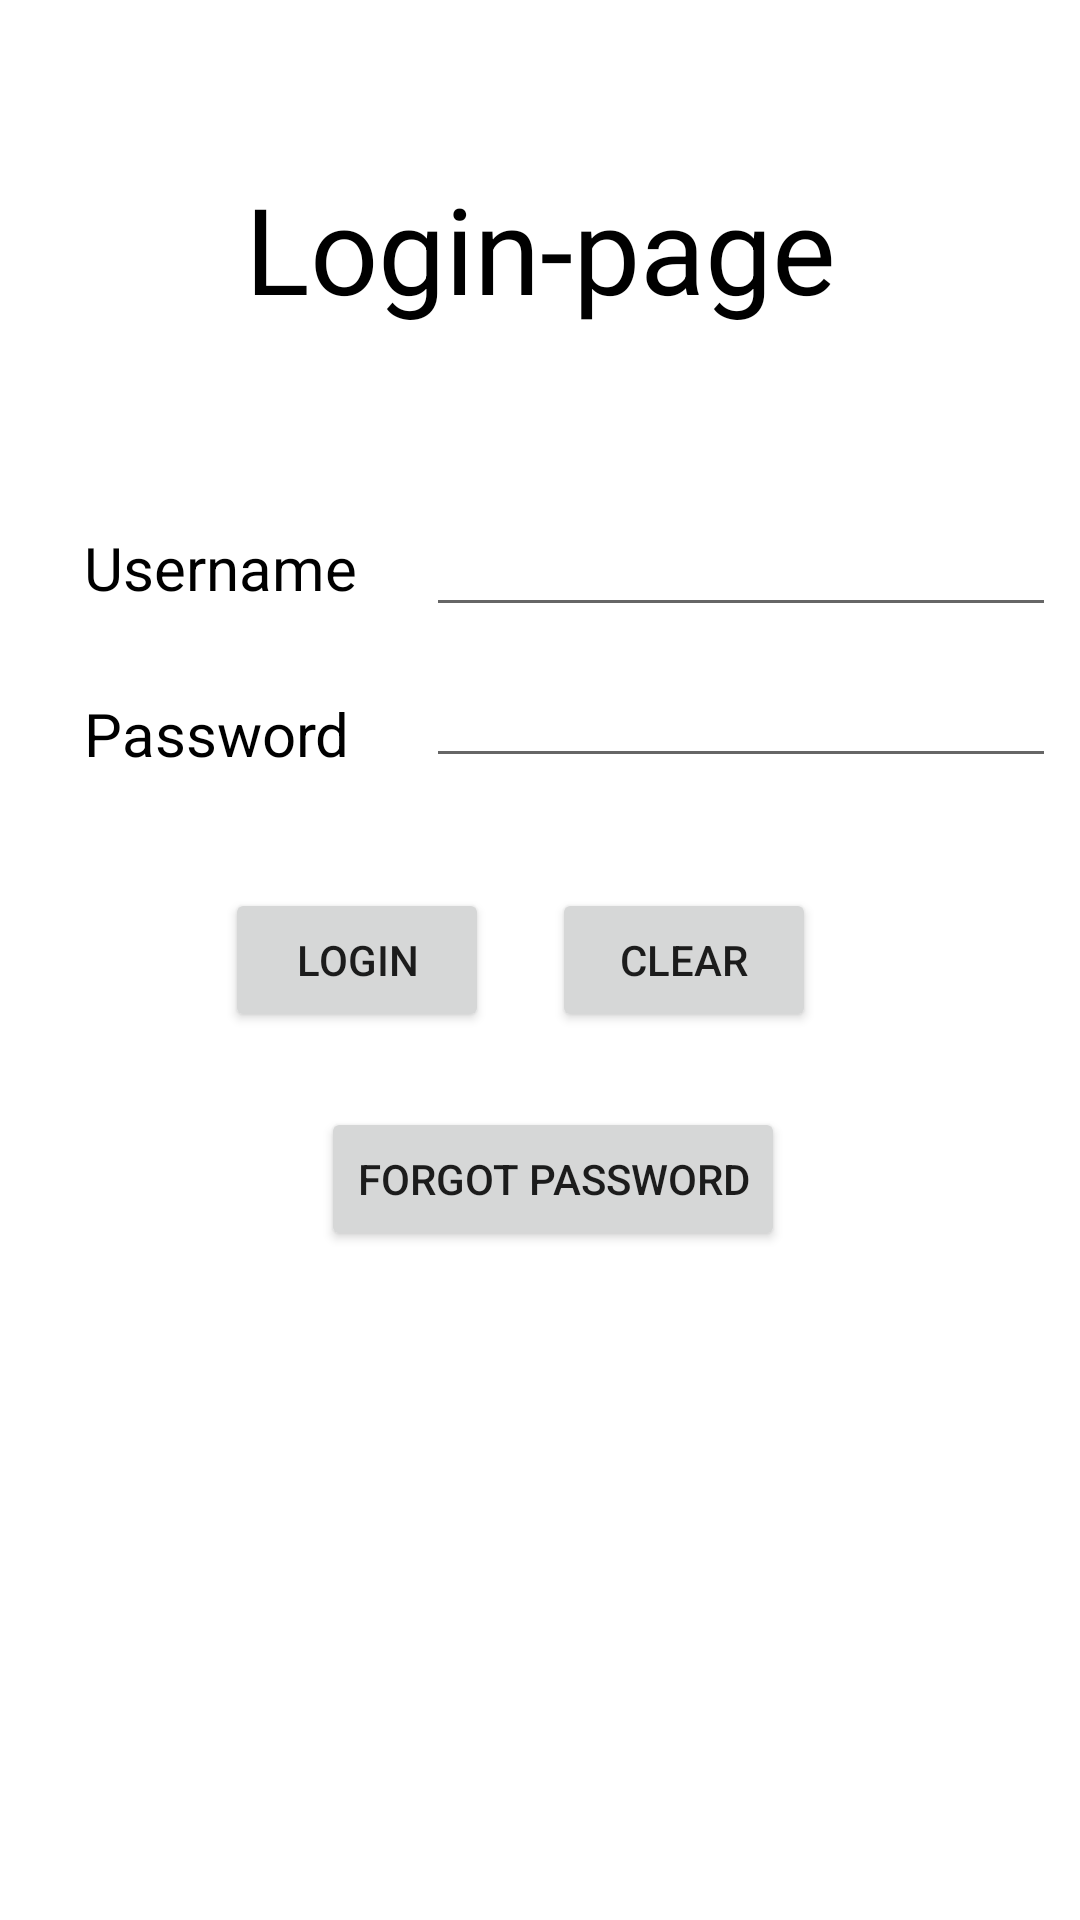

Layout XML and referenced resources for this Android screen:
<!-- AndroidManifest.xml: application theme Theme.Test_login -->
<!-- res/layout/activity_login_page.xml -->
<?xml version="1.0" encoding="utf-8"?>
<androidx.constraintlayout.widget.ConstraintLayout xmlns:android="http://schemas.android.com/apk/res/android"
    xmlns:app="http://schemas.android.com/apk/res-auto"
    xmlns:tools="http://schemas.android.com/tools"
    android:layout_width="match_parent"
    android:layout_height="match_parent"
    tools:context=".login_page_old">

    <TextView
        android:id="@+id/txt_login"
        android:layout_width="wrap_content"
        android:layout_height="wrap_content"
        android:layout_marginTop="56dp"
        android:text="Login-page"
        android:textColor="@color/black"
        android:textSize="40dp"
        app:layout_constraintEnd_toEndOf="parent"
        app:layout_constraintStart_toStartOf="parent"
        app:layout_constraintTop_toTopOf="parent" />

    <Button
        android:id="@+id/but_clear"
        android:layout_width="wrap_content"
        android:layout_height="wrap_content"
        android:layout_marginEnd="88dp"
        android:text="Clear"
        app:layout_constraintBottom_toBottomOf="parent"
        app:layout_constraintEnd_toEndOf="parent"
        app:layout_constraintTop_toTopOf="parent" />

    <Button
        android:id="@+id/but_login"
        android:layout_width="wrap_content"
        android:layout_height="wrap_content"
        android:layout_marginStart="75dp"
        android:text="Login"
        app:layout_constraintStart_toStartOf="parent"
        app:layout_constraintTop_toTopOf="@+id/but_clear" />

    <EditText
        android:id="@+id/ed_username"
        android:layout_width="wrap_content"
        android:layout_height="wrap_content"
        android:layout_marginStart="23dp"
        android:layout_marginBottom="22dp"
        android:ems="10"
        android:inputType="textPersonName"
        android:text=""
        app:layout_constraintBottom_toTopOf="@+id/txt_password"
        app:layout_constraintStart_toEndOf="@+id/txt_username" />

    <TextView
        android:id="@+id/txt_username"
        android:layout_width="wrap_content"
        android:layout_height="wrap_content"
        android:layout_marginStart="28dp"
        android:text="Username"
        android:textColor="@color/black"
        android:textSize="20dp"
        app:layout_constraintBaseline_toBaselineOf="@+id/ed_username"
        app:layout_constraintStart_toStartOf="parent" />

    <EditText
        android:id="@+id/ed_userpass"
        android:layout_width="wrap_content"
        android:layout_height="wrap_content"
        android:layout_marginTop="9dp"
        android:ems="10"
        android:inputType="textPassword"
        app:layout_constraintStart_toStartOf="@+id/ed_username"
        app:layout_constraintTop_toBottomOf="@+id/ed_username" />

    <TextView
        android:id="@+id/txt_password"
        android:layout_width="wrap_content"
        android:layout_height="wrap_content"
        android:layout_marginStart="28dp"
        android:layout_marginTop="231dp"
        android:text="Password"
        android:textColor="@color/black"
        android:textSize="20dp"
        app:layout_constraintStart_toStartOf="parent"
        app:layout_constraintTop_toTopOf="parent" />

    <Button
        android:id="@+id/but_ForgotPassword"
        android:layout_width="wrap_content"
        android:layout_height="wrap_content"
        android:layout_marginStart="32dp"
        android:layout_marginTop="25dp"
        android:text="Forgot password"
        app:layout_constraintStart_toStartOf="@+id/but_login"
        app:layout_constraintTop_toBottomOf="@+id/but_login" />

    
</androidx.constraintlayout.widget.ConstraintLayout>
<!-- resources referenced by this layout -->
<resources>
  <color name="black">#FF000000</color>
  <style name="Theme.Test_login" parent="Theme.MaterialComponents.DayNight.DarkActionBar">
          
          <item name="colorPrimary">@color/purple_500</item>
          <item name="colorPrimaryVariant">@color/purple_700</item>
          <item name="colorOnPrimary">@color/white</item>
          
          <item name="colorSecondary">@color/teal_200</item>
          <item name="colorSecondaryVariant">@color/teal_700</item>
          <item name="colorOnSecondary">@color/black</item>
          
          <item name="android:statusBarColor">?attr/colorPrimaryVariant</item>
          
      </style>
  <color name="purple_500">#FF6200EE</color>
  <color name="purple_700">#FF3700B3</color>
  <color name="white">#ffffff</color>
  <color name="teal_200">#FF03DAC5</color>
  <color name="teal_700">#FF018786</color>
</resources>
